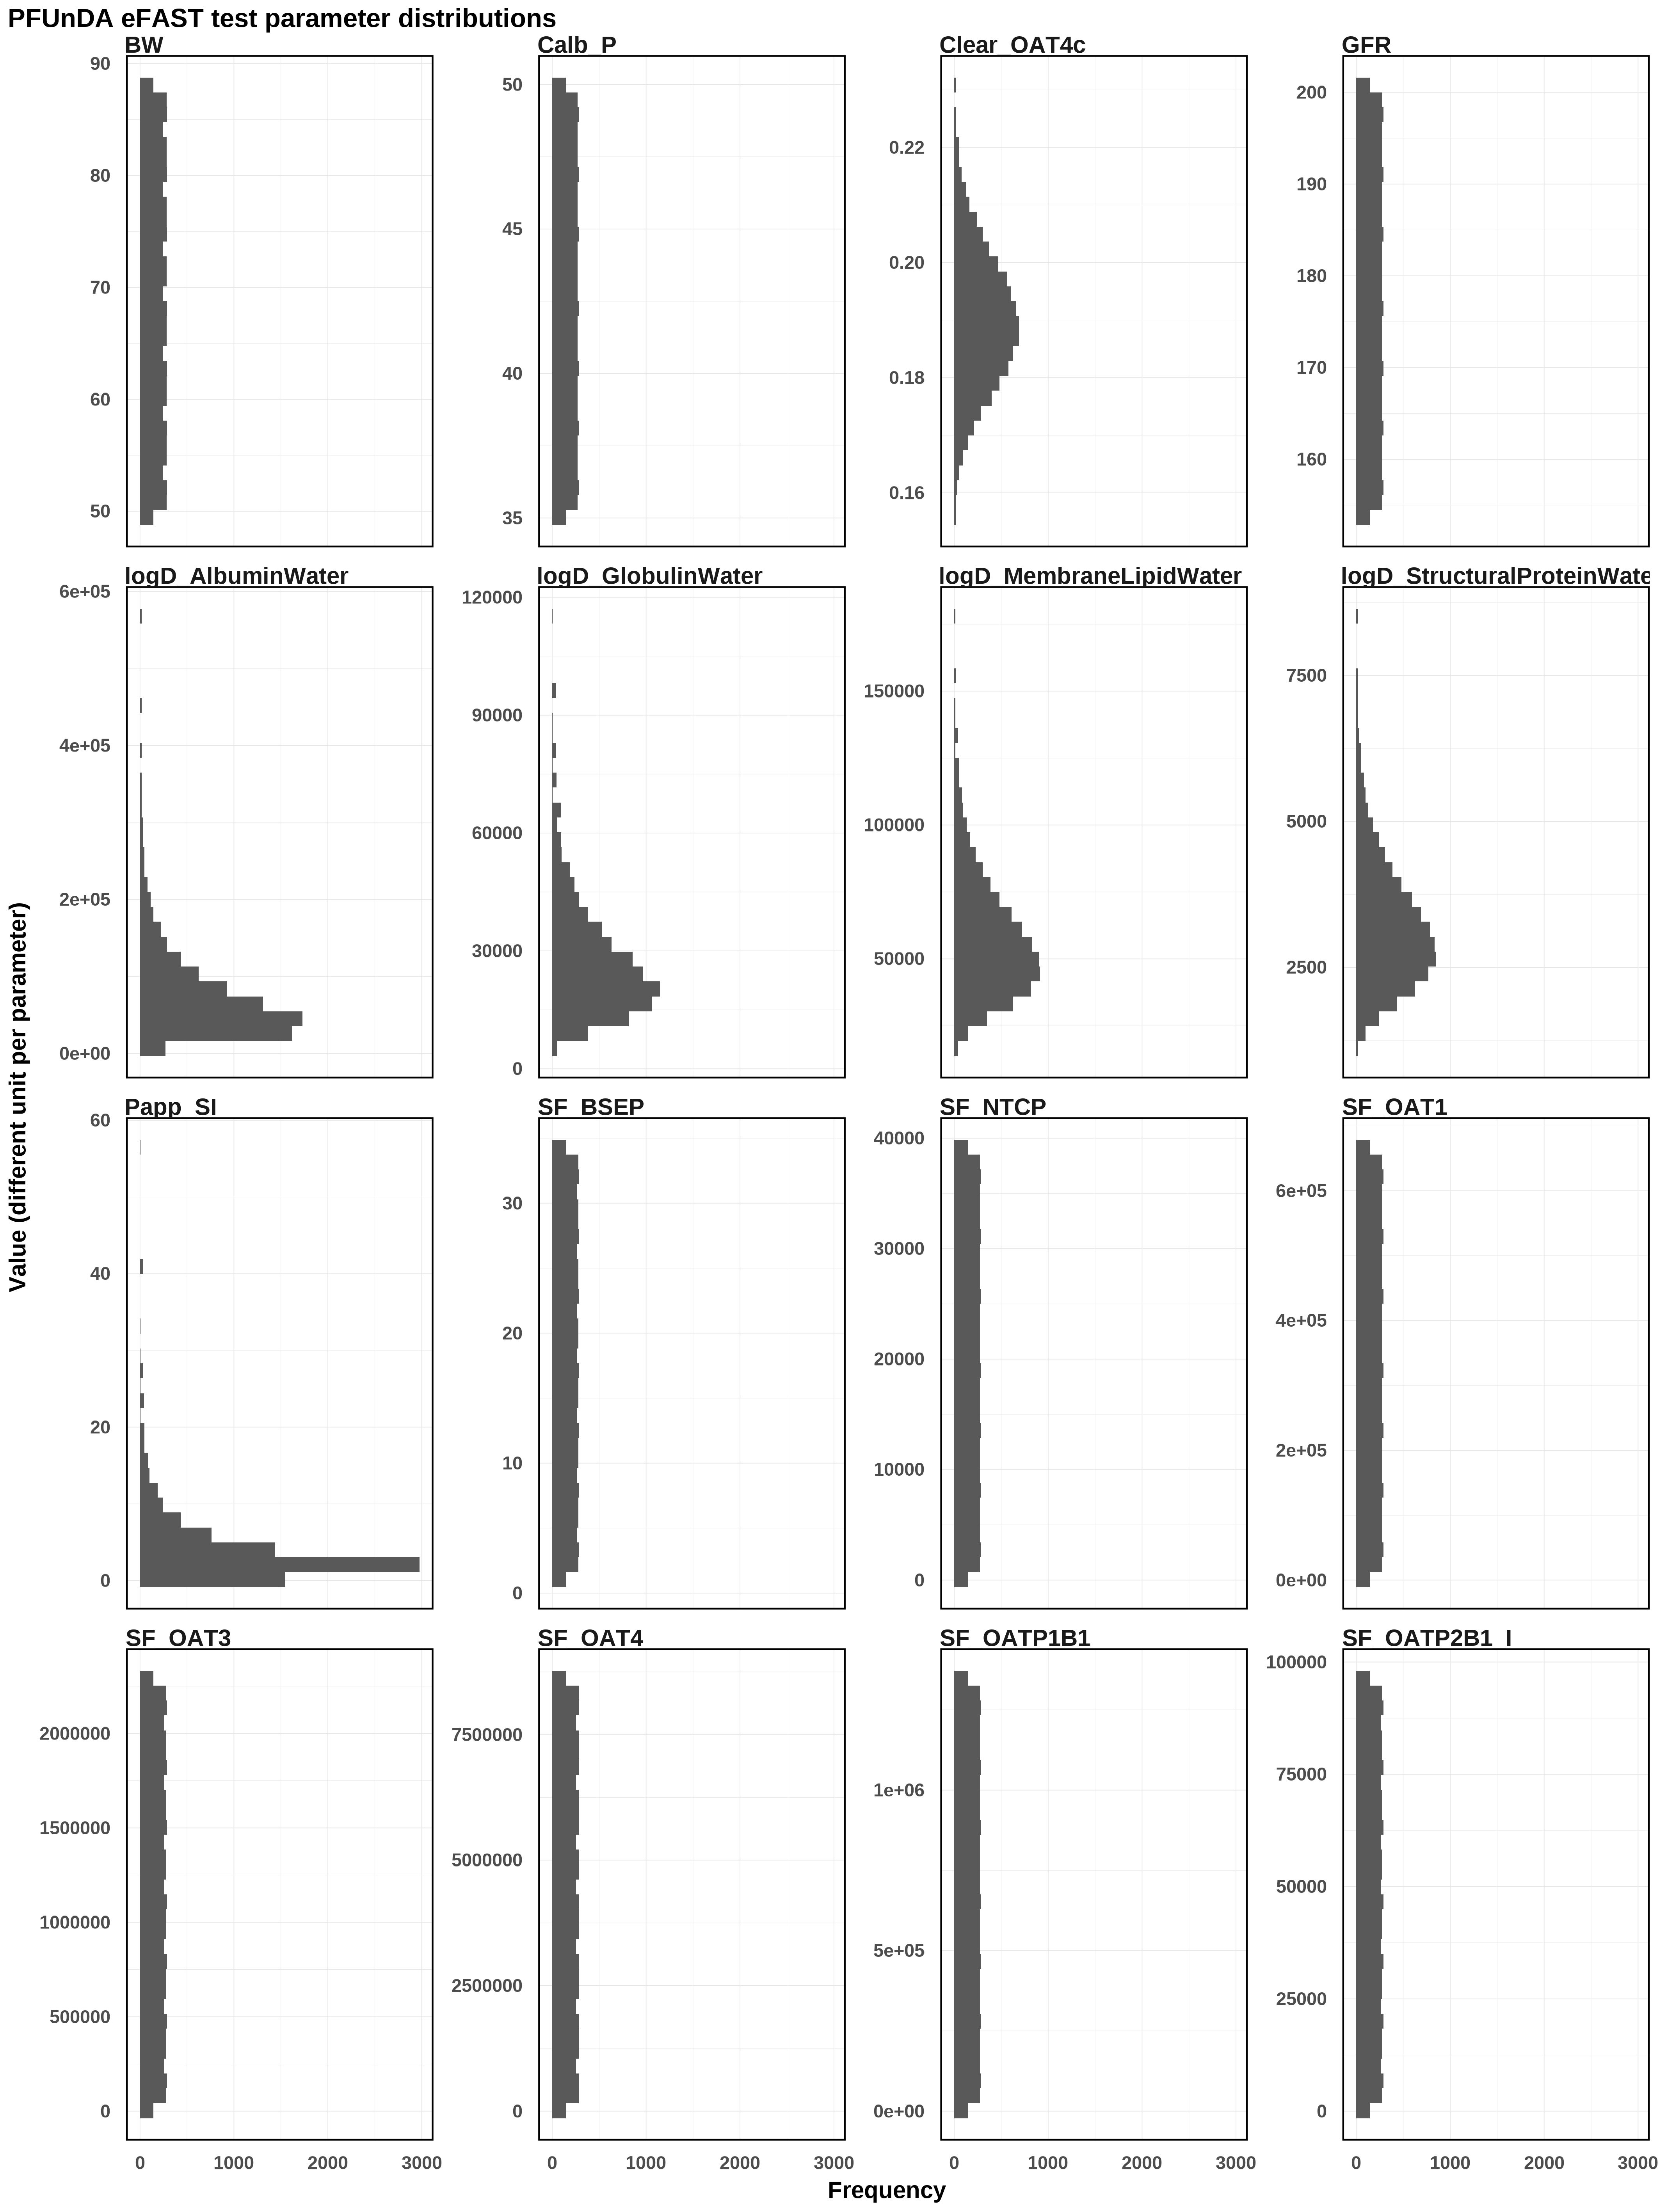

Data behind this chart, as committed beside it:
Clear_OAT4c, logD_AlbuminWater, logD_GlobulinWater, logD_MembraneLipidWater, logD_StructuralProteinWater, Papp_SI, SF_BSEP, SF_NTCP, SF_OAT1, SF_OAT3, SF_OAT4, SF_OATP1B1, SF_OATP2B1_I, BW, GFR, Calb_P
0.1896, 59874, 24343, 54176, 3072, 2.577, 17.68, 19616, 333976, 1147680, 4317461, 675022, 48258, 68.77, 177.2, 42.5
0.1978, 60312, 24589, 54806, 3113, 2.709, 18.48, 20713, 336642, 1166006, 4420873, 696579, 50185, 69.7, 178.5, 42.56
0.2234, 60753, 24838, 55444, 3154, 2.849, 19.27, 21809, 339309, 1184332, 4524285, 718137, 52111, 70.62, 179.9, 42.62
0.1982, 61197, 25090, 56090, 3196, 2.996, 20.07, 22905, 341975, 1202658, 4627697, 739694, 54037, 71.55, 181.2, 42.68
0.1899, 61645, 25344, 56746, 3239, 3.152, 20.87, 24001, 344642, 1220985, 4731110, 761252, 55964, 72.48, 182.5, 42.74
0.1821, 62096, 25602, 57412, 3283, 3.318, 21.67, 25098, 347308, 1239311, 4834522, 782810, 57890, 73.41, 183.8, 42.8
0.1651, 62551, 25862, 58089, 3328, 3.495, 22.47, 26194, 349975, 1257637, 4937934, 804367, 59817, 74.34, 185.1, 42.86
0.181, 63009, 26126, 58777, 3373, 3.684, 23.27, 27290, 352641, 1275963, 5041346, 825925, 61743, 75.26, 186.5, 42.92
0.189, 63471, 26394, 59478, 3421, 3.888, 24.07, 28386, 355308, 1294289, 5144759, 847482, 63670, 76.19, 187.8, 42.98
0.1971, 63937, 26665, 60193, 3469, 4.108, 24.87, 29483, 357974, 1312616, 5248171, 869040, 65596, 77.12, 189.1, 43.04
0.2148, 64406, 26939, 60923, 3519, 4.347, 25.66, 30579, 360641, 1330942, 5351583, 890597, 67523, 78.05, 190.4, 43.1
0.199, 64880, 27218, 61669, 3570, 4.607, 26.46, 31675, 363307, 1349268, 5454995, 912155, 69449, 78.98, 191.8, 43.16
0.1905, 65358, 27501, 62432, 3623, 4.893, 27.26, 32771, 365973, 1367594, 5558407, 933712, 71375, 79.9, 193.1, 43.22
0.1828, 65839, 27788, 63214, 3679, 5.21, 28.06, 33868, 368640, 1385921, 5661820, 955270, 73302, 80.83, 194.4, 43.28
0.1689, 66325, 28080, 64016, 3736, 5.563, 28.86, 34964, 371306, 1404247, 5765232, 976828, 75228, 81.76, 195.7, 43.34
0.1802, 66815, 28377, 64840, 3796, 5.961, 29.66, 36060, 373973, 1422573, 5868644, 998385, 77155, 82.69, 197, 43.4
0.1884, 67310, 28679, 65688, 3860, 6.415, 30.46, 37156, 376639, 1440899, 5972056, 1019943, 79081, 83.61, 198.4, 43.46
0.1963, 67809, 28986, 66562, 3926, 6.94, 31.26, 38253, 379306, 1459225, 6075468, 1041500, 81008, 84.54, 199.7, 43.52
0.2112, 68312, 29299, 67464, 3997, 7.559, 32.06, 39114, 381972, 1477552, 6178881, 1063058, 82934, 85.47, 200.7, 43.58
0.1999, 68820, 29618, 68397, 4071, 8.304, 32.85, 38018, 384639, 1495878, 6282293, 1084615, 84860, 86.4, 199.4, 43.64
0.1911, 69333, 29942, 69364, 4152, 9.23, 33.65, 36922, 387305, 1514204, 6385705, 1106173, 86787, 87.33, 198.1, 43.7
0.1834, 69851, 30274, 70368, 4238, 10.43, 34.25, 35825, 389972, 1532530, 6489117, 1127730, 88713, 88.02, 196.7, 43.76
0.1712, 70374, 30612, 71414, 4332, 12.09, 33.45, 34729, 392638, 1550856, 6592529, 1149288, 90640, 87.09, 195.4, 43.82
0.1794, 70902, 30958, 72505, 4436, 14.66, 32.65, 33633, 395305, 1569183, 6695942, 1170845, 92566, 86.17, 194.1, 43.88
0.1878, 71435, 31311, 73647, 4551, 19.67, 31.86, 32537, 397971, 1587509, 6799354, 1192403, 94493, 85.24, 192.8, 43.94
0.1956, 71974, 31672, 74847, 4682, 56.51, 31.06, 31440, 400637, 1605835, 6902766, 1213961, 96419, 84.31, 191.5, 44
0.2088, 72518, 32042, 76111, 4833, 20.5, 30.26, 30344, 403304, 1624161, 7006178, 1235518, 94685, 83.38, 190.1, 44.06
0.2009, 73068, 32421, 77448, 5013, 15, 29.46, 29248, 405970, 1642487, 7109591, 1257076, 92759, 82.46, 188.8, 44.12
0.1917, 73623, 32810, 78869, 5238, 12.3, 28.66, 28151, 408637, 1660814, 7213003, 1278633, 90832, 81.53, 187.5, 44.18
0.1841, 74185, 33209, 80387, 5541, 10.57, 27.86, 27055, 411303, 1679140, 7316415, 1300191, 88906, 80.6, 186.2, 44.24
0.173, 74752, 33619, 82017, 6011, 9.335, 27.06, 25959, 413970, 1697466, 7419827, 1321748, 86980, 79.67, 184.9, 44.3
0.1785, 75326, 34041, 83781, 7189, 8.387, 26.26, 24863, 416636, 1715792, 7523239, 1343306, 85053, 78.74, 183.5, 44.36
0.1872, 75906, 34476, 85704, 6542, 7.627, 25.47, 23766, 419303, 1734119, 7626652, 1335222, 83127, 77.82, 182.2, 44.42
0.1949, 76492, 34923, 87822, 5803, 6.998, 24.67, 22670, 421969, 1752445, 7730064, 1313664, 81200, 76.89, 180.9, 44.48
0.2069, 77085, 35386, 90183, 5415, 6.464, 23.87, 21574, 424636, 1770771, 7833476, 1292107, 79274, 75.96, 179.6, 44.54
0.2019, 77685, 35863, 92855, 5147, 6.004, 23.07, 20478, 427302, 1789097, 7936888, 1270549, 77347, 75.03, 178.3, 44.6
0.1924, 78292, 36357, 95938, 4941, 5.601, 22.27, 19381, 429969, 1807423, 8040300, 1248992, 75421, 74.1, 176.9, 44.66
0.1848, 78906, 36870, 99595, 4773, 5.244, 21.47, 18285, 432635, 1825750, 8143713, 1227434, 73494, 73.18, 175.6, 44.72
0.1744, 79527, 37401, 104099, 4631, 4.924, 20.67, 17189, 435302, 1844076, 8247125, 1205877, 71568, 72.25, 174.3, 44.78
0.1776, 80156, 37954, 109989, 4506, 4.635, 19.87, 16093, 437968, 1862402, 8350537, 1184319, 69642, 71.32, 173, 44.84
0.1866, 80792, 38531, 118566, 4396, 4.372, 19.07, 14996, 440634, 1880728, 8453949, 1162761, 67715, 70.39, 171.7, 44.9
0.1942, 81437, 39132, 134733, 4296, 4.131, 18.28, 13900, 443301, 1899054, 8557361, 1141204, 65789, 69.46, 170.3, 44.96
0.2054, 82090, 39761, 156084, 4205, 3.909, 17.48, 12804, 445967, 1917381, 8609068, 1119646, 63862, 68.54, 169, 45.01
0.2029, 82751, 40421, 124965, 4121, 3.704, 16.68, 11708, 448634, 1935707, 8505655, 1098089, 61936, 67.61, 167.7, 45.07
0.193, 83421, 41115, 113796, 4043, 3.513, 15.88, 10611, 451300, 1954033, 8402243, 1076531, 60009, 66.68, 166.4, 45.13
0.1854, 84099, 41847, 106818, 3970, 3.335, 15.08, 9515, 453967, 1972359, 8298831, 1054974, 58083, 65.75, 165.1, 45.19
0.1756, 84787, 42622, 101716, 3901, 3.168, 14.28, 8419, 456633, 1990685, 8195419, 1033416, 56157, 64.83, 163.7, 45.25
0.1766, 85484, 43444, 97682, 3836, 3.011, 13.48, 7322, 459300, 2009012, 8092007, 1011859, 54230, 63.9, 162.4, 45.31
0.186, 86191, 44322, 94337, 3774, 2.863, 12.68, 6226, 461966, 2027338, 7988594, 990301, 52304, 62.97, 161.1, 45.37
0.1936, 86907, 45262, 91475, 3714, 2.723, 11.88, 5130, 464633, 2045664, 7885182, 968743, 50377, 62.04, 159.8, 45.43
0.204, 87634, 46274, 88968, 3658, 2.59, 11.09, 4034, 467299, 2063990, 7781770, 947186, 48451, 61.11, 158.5, 45.49
0.2042, 88372, 47372, 86736, 3603, 2.464, 10.29, 2937, 469966, 2082316, 7678358, 925628, 46524, 60.19, 157.1, 45.55
0.1936, 89120, 48570, 84720, 3551, 2.343, 9.488, 1841, 472632, 2100643, 7574945, 904071, 44598, 59.26, 155.8, 45.61
0.186, 89879, 49890, 82881, 3500, 2.228, 8.689, 744.9, 475299, 2118969, 7471533, 882513, 42672, 58.33, 154.5, 45.67
0.1767, 90650, 51360, 81187, 3451, 2.118, 7.89, 353.4, 477965, 2137295, 7368121, 860956, 40745, 57.4, 154, 45.73
0.1755, 91433, 53017, 79615, 3403, 2.012, 7.091, 1450, 480631, 2155621, 7264709, 839398, 38819, 56.47, 155.3, 45.79
0.1853, 92228, 54916, 78147, 3356, 1.91, 6.292, 2546, 483298, 2173948, 7161297, 817841, 36892, 55.55, 156.7, 45.85
0.1929, 93035, 57140, 76770, 3311, 1.812, 5.494, 3642, 485964, 2192274, 7057884, 796283, 34966, 54.62, 158, 45.91
0.2028, 93856, 59822, 75470, 3266, 1.718, 4.695, 4738, 488631, 2210600, 6954472, 774725, 33039, 53.69, 159.3, 45.97
0.2055, 94690, 63195, 74240, 3223, 1.626, 3.896, 5835, 491297, 2228926, 6851060, 753168, 31113, 52.76, 160.6, 46.03
... 7,956 more rows
